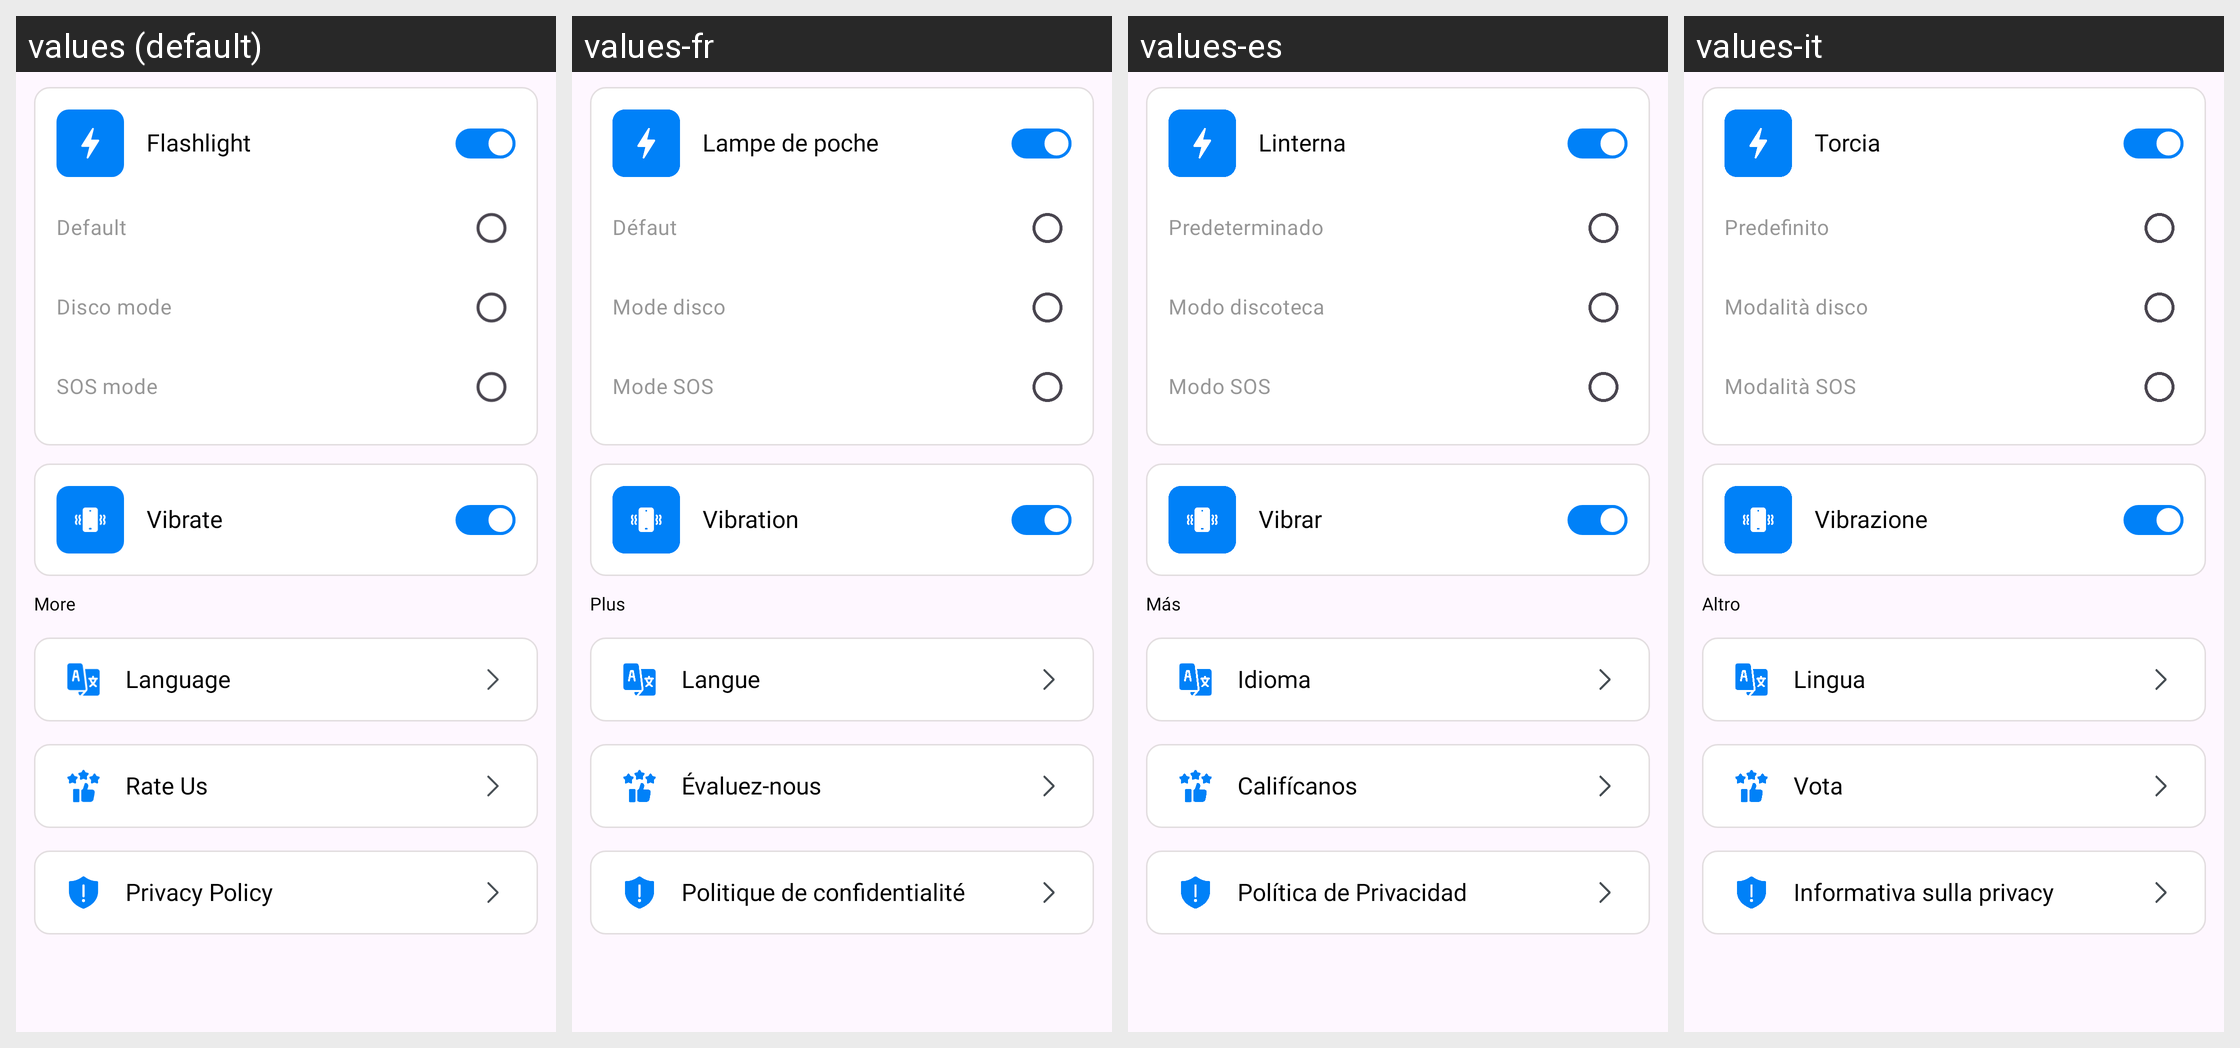

Here is an Android app screen in its default locale and in the app's own translations. Write out the translated-string differences for the strings that appear on this screen.
Android screen res/layout/fragment_setting.xml rendered under 4 locales, left to right: values (default), values-fr, values-es, values-it. Device: Nexus 5 (rendered at 1080×1920; each locale shown at half size, 540×960, under a caption strip naming it); theme Theme.ClapPhoneFinder.
Other locales in the repository, not shown: values-ar, values-bn, values-de, values-hi, values-in, values-ja, values-ko, values-ru.
Strings drawn on this screen, with the default value and each locale's value (text and hints the layout hard-codes, and strings that could not be matched under every locale, appear in the picture but are not listed):

flashlight
  values: Flashlight
  values-fr: Lampe de poche
  values-es: Linterna
  values-it: Torcia

tv_default
  values: Default
  values-fr: Défaut
  values-es: Predeterminado
  values-it: Predefinito

disco_mode
  values: Disco mode
  values-fr: Mode disco
  values-es: Modo discoteca
  values-it: Modalità disco

sos_mode
  values: SOS mode
  values-fr: Mode SOS
  values-es: Modo SOS
  values-it: Modalità SOS

vibrate
  values: Vibrate
  values-fr: Vibration
  values-es: Vibrar
  values-it: Vibrazione

more
  values: More
  values-fr: Plus
  values-es: Más
  values-it: Altro

language
  values: Language
  values-fr: Langue
  values-es: Idioma
  values-it: Lingua

rate_us
  values: Rate Us
  values-fr: Évaluez-nous
  values-es: Califícanos
  values-it: Vota

privacy_policy
  values: Privacy Policy
  values-fr: Politique de confidentialité
  values-es: Política de Privacidad
  values-it: Informativa sulla privacy
